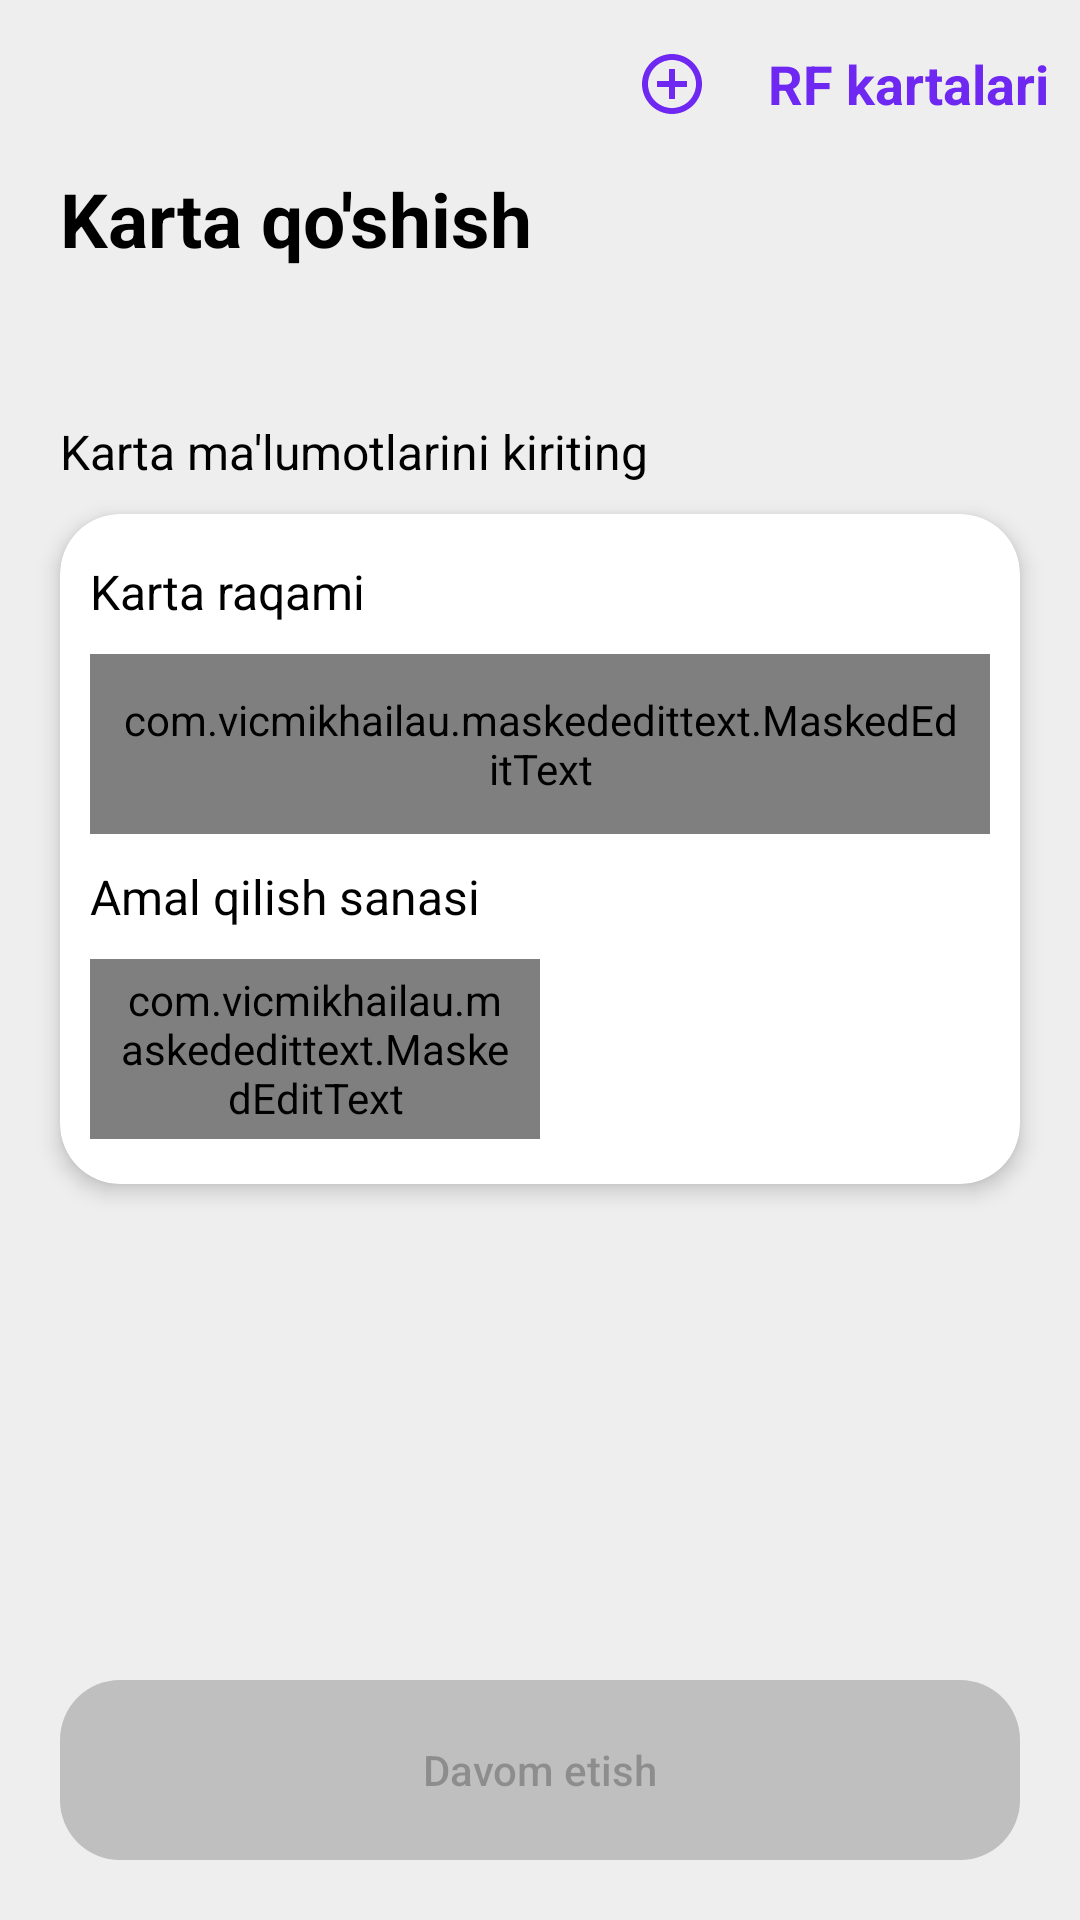

This screen was rendered from an Android layout file. Write that file and the resources it references.
<!-- AndroidManifest.xml: application theme Theme.AppCompat.Light.NoActionBar -->
<!-- res/layout/fragment_add_card_screen.xml -->
<?xml version="1.0" encoding="utf-8"?>
<ScrollView xmlns:android="http://schemas.android.com/apk/res/android"
    xmlns:app="http://schemas.android.com/apk/res-auto"
    xmlns:tools="http://schemas.android.com/tools"
    android:layout_width="match_parent"
    android:layout_height="match_parent"
    android:background="@color/grey"
    android:fillViewport="true"
    android:fitsSystemWindows="true"
    tools:context=".ui.add_card_screen.AddCardScreen">

    <androidx.constraintlayout.widget.ConstraintLayout
        android:layout_width="match_parent"
        android:layout_height="wrap_content"
        android:orientation="vertical">

        <LinearLayout
            android:layout_width="match_parent"
            android:layout_height="wrap_content"
            android:orientation="vertical"
            app:layout_constraintTop_toTopOf="parent">

            <com.google.android.material.appbar.AppBarLayout
                android:id="@+id/appBar"
                android:layout_width="match_parent"
                android:layout_height="wrap_content"
                android:background="@color/grey"
                app:elevation="0dp"
                app:layout_constraintTop_toTopOf="parent"
                app:layout_scrollFlags="scroll|enterAlways">

                <androidx.appcompat.widget.Toolbar
                    android:layout_width="match_parent"
                    android:layout_height="?attr/actionBarSize">

                    <LinearLayout
                        android:layout_width="match_parent"
                        android:layout_height="match_parent"
                        android:gravity="center_vertical"
                        android:orientation="horizontal">

                        <ImageView
                            android:id="@+id/ivBack"
                            android:layout_width="wrap_content"
                            android:layout_height="wrap_content"
                            android:src="@drawable/baseline_arrow_back_ios_new_24" />

                        <View
                            android:layout_width="0dp"
                            android:layout_height="wrap_content"
                            android:layout_weight="1" />


                        <ImageView
                            android:id="@+id/ivAdd"
                            android:layout_width="wrap_content"
                            android:layout_height="wrap_content"
                            android:layout_marginEnd="20dp"
                            android:src="@drawable/baseline_add_circle_outline_25" />

                        <TextView
                            android:layout_width="wrap_content"
                            android:layout_height="wrap_content"
                            android:layout_marginEnd="10dp"
                            android:text="@string/str_rf"
                            android:textColor="@color/purple"
                            android:textSize="18sp"
                            android:textStyle="bold" />


                    </LinearLayout>

                </androidx.appcompat.widget.Toolbar>

            </com.google.android.material.appbar.AppBarLayout>

            <TextView
                android:layout_width="wrap_content"
                android:layout_height="wrap_content"
                android:layout_marginStart="20dp"
                android:text="@string/str_karta_qoshish"
                android:textColor="@color/black"
                android:textSize="25sp"
                android:textStyle="bold" />

            <TextView
                android:layout_width="wrap_content"
                android:layout_height="wrap_content"
                android:layout_marginStart="20dp"
                android:layout_marginTop="50dp"
                android:text="@string/str_karta_malumotlari"
                android:textColor="@color/black"
                android:textSize="16sp" />

            <androidx.cardview.widget.CardView
                android:id="@+id/cardView"
                android:layout_width="match_parent"
                android:layout_height="wrap_content"
                android:layout_marginHorizontal="20dp"
                android:layout_marginTop="10dp"
                android:layout_marginBottom="20dp"
                android:background="@color/white"
                android:elevation="4dp"
                app:cardCornerRadius="20dp"
                app:cardElevation="4dp">

                <LinearLayout
                    android:layout_width="match_parent"
                    android:layout_height="match_parent"
                    android:orientation="vertical">

                    <TextView
                        android:layout_width="wrap_content"
                        android:layout_height="wrap_content"
                        android:layout_marginStart="10dp"
                        android:layout_marginTop="15dp"
                        android:text="@string/str_karta_raqami"
                        android:textColor="@color/black"
                        android:textSize="16sp" />

                    <com.vicmikhailau.maskededittext.MaskedEditText
                        android:id="@+id/etCardNumber"
                        android:layout_width="match_parent"
                        android:layout_height="60dp"
                        android:layout_marginStart="10dp"
                        android:layout_marginTop="10dp"
                        android:layout_marginEnd="10dp"
                        android:background="@drawable/edittxt_rounded"
                        android:drawableEnd="@drawable/ic_scan"
                        android:hint="0000 0000 0000 0000"
                        android:inputType="number"
                        android:maxLength="19"
                        android:paddingStart="10dp"
                        android:paddingEnd="10dp"
                        app:mask="#### #### #### ####" />

                    <TextView
                        android:layout_width="wrap_content"
                        android:layout_height="wrap_content"
                        android:layout_marginStart="10dp"
                        android:layout_marginTop="10dp"
                        android:text="@string/str_amal_qilish_sanasi"
                        android:textColor="@color/black"
                        android:textSize="16sp" />

                    <com.vicmikhailau.maskededittext.MaskedEditText
                        android:id="@+id/etExpireDate"
                        android:layout_width="150dp"
                        android:layout_height="60dp"
                        android:layout_marginStart="10dp"
                        android:layout_marginTop="10dp"
                        android:layout_marginBottom="15dp"
                        android:background="@drawable/edittxt_rounded"
                        android:hint="OO/YY"
                        android:inputType="number"
                        android:maxLength="5"
                        android:paddingStart="10dp"
                        android:paddingEnd="10dp"
                        app:mask="##/##" />

                </LinearLayout>

            </androidx.cardview.widget.CardView>

        </LinearLayout>


        <Button
            android:id="@+id/bContinue"
            android:layout_width="match_parent"
            android:layout_height="60dp"
            android:layout_gravity="bottom"
            android:layout_marginHorizontal="20dp"
            android:layout_marginBottom="20dp"
            android:background="@drawable/button_rounded"
            android:enabled="false"
            android:foreground="?attr/selectableItemBackground"
            android:text="@string/str_davom_etish"
            android:textAllCaps="false"
            app:layout_constraintBottom_toBottomOf="parent"
            app:layout_constraintVertical_bias="1"
            tools:ignore="NotSibling" />

    </androidx.constraintlayout.widget.ConstraintLayout>


</ScrollView>
<!-- resources referenced by this layout -->
<resources>
  <color name="black">#FF000000</color>
  <color name="grey">#efeeee</color>
  <color name="purple">#6e28f1</color>
  <color name="white">#FFFFFFFF</color>
  <!-- drawable baseline_add_circle_outline_25 (drawable) -->
  <vector android:height="24dp" android:tint="#6E28F1"
      android:viewportHeight="24" android:viewportWidth="24"
      android:width="24dp" xmlns:android="http://schemas.android.com/apk/res/android">
      <path android:fillColor="@android:color/white" android:pathData="M13,7h-2v4L7,11v2h4v4h2v-4h4v-2h-4L13,7zM12,2C6.48,2 2,6.48 2,12s4.48,10 10,10 10,-4.48 10,-10S17.52,2 12,2zM12,20c-4.41,0 -8,-3.59 -8,-8s3.59,-8 8,-8 8,3.59 8,8 -3.59,8 -8,8z"/>
  </vector>
  <!-- drawable button_rounded (drawable) -->
  <?xml version="1.0" encoding="utf-8"?>
  <selector xmlns:android="http://schemas.android.com/apk/res/android">
      <item>
          <shape android:shape="rectangle">
              <corners android:radius="20dp"/>
              <solid android:color="#BFBFBF"/>
          </shape>
      </item>
  </selector>
  <!-- drawable edittxt_rounded (drawable) -->
  <?xml version="1.0" encoding="utf-8"?>
  <selector xmlns:android="http://schemas.android.com/apk/res/android">
      <item>
          <shape android:shape="rectangle">
              <corners android:radius="20dp"/>
              <solid android:color="@color/white"/>
              <stroke android:color="@color/grey"
                  android:width="2dp"/>
          </shape>
      </item>
  </selector>
  <string name="str_amal_qilish_sanasi">Amal qilish sanasi</string>
  <string name="str_davom_etish">Davom etish</string>
  <string name="str_karta_malumotlari">Karta ma\'lumotlarini kiriting</string>
  <string name="str_karta_qoshish">Karta qo\'shish</string>
  <string name="str_karta_raqami">Karta raqami</string>
  <string name="str_rf">RF kartalari</string>
</resources>
